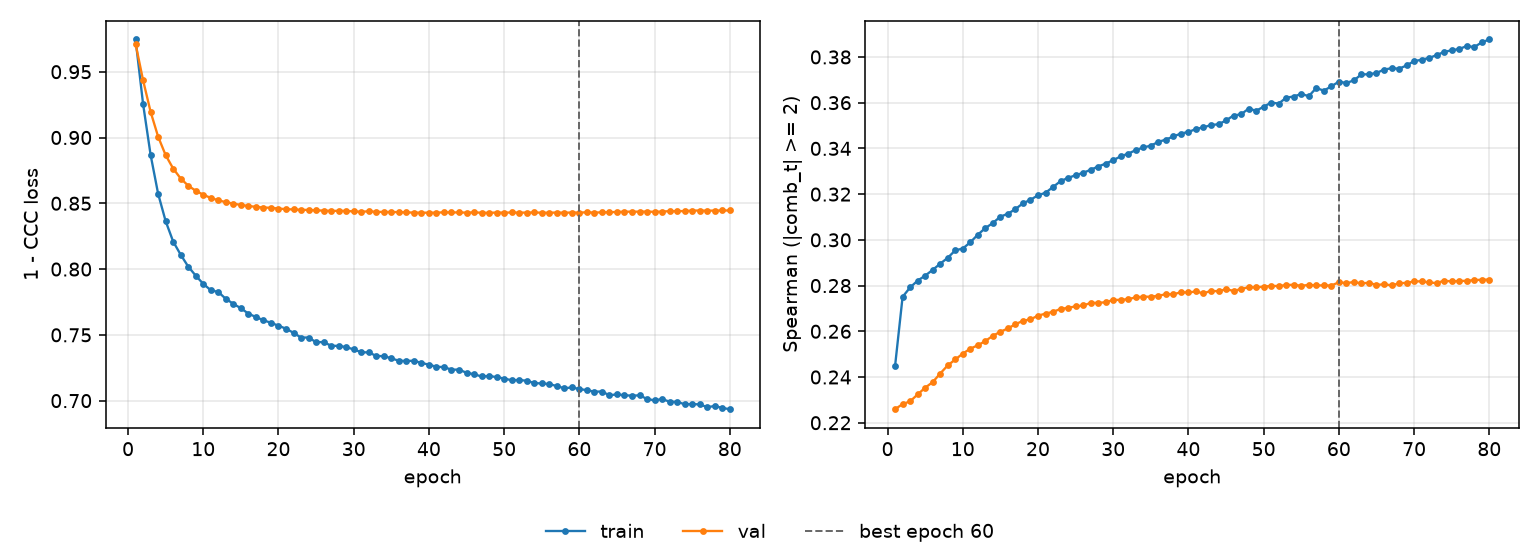

Values plotted in this chart, from the file beside it:
epoch, tr_loss, vl_loss, tr_sp, vl_sp, is_best
1, 0.9745, 0.9711, 0.2448, 0.2259, False
2, 0.9254, 0.9435, 0.2751, 0.2282, False
3, 0.8868, 0.9195, 0.2792, 0.2294, False
4, 0.8572, 0.9006, 0.2822, 0.2324, False
5, 0.8364, 0.8866, 0.2843, 0.2353, False
6, 0.8209, 0.8764, 0.2869, 0.2378, False
7, 0.8109, 0.8688, 0.2896, 0.2415, False
8, 0.8019, 0.8634, 0.2921, 0.2451, False
9, 0.795, 0.8595, 0.2954, 0.2477, False
10, 0.7888, 0.8565, 0.2962, 0.2502, False
11, 0.7839, 0.8541, 0.2989, 0.2524, False
12, 0.7826, 0.8523, 0.3023, 0.2539, False
13, 0.7774, 0.8508, 0.3051, 0.2557, False
14, 0.7736, 0.8498, 0.3074, 0.258, False
15, 0.7702, 0.8487, 0.3102, 0.2598, False
16, 0.7661, 0.848, 0.3114, 0.2613, False
17, 0.7635, 0.8473, 0.3135, 0.2631, False
18, 0.7611, 0.8468, 0.316, 0.2646, False
19, 0.7592, 0.8466, 0.3175, 0.2652, False
20, 0.7569, 0.846, 0.3195, 0.2668, False
21, 0.7547, 0.8455, 0.3206, 0.2677, False
22, 0.7515, 0.8453, 0.3231, 0.2685, False
23, 0.7479, 0.845, 0.3257, 0.2698, False
24, 0.748, 0.8449, 0.3271, 0.2703, False
25, 0.7444, 0.8446, 0.3283, 0.2709, False
26, 0.7445, 0.8445, 0.3293, 0.2713, False
27, 0.7417, 0.8442, 0.3306, 0.2724, False
28, 0.7416, 0.8443, 0.3321, 0.2725, False
29, 0.7407, 0.8442, 0.3333, 0.2727, False
30, 0.7389, 0.8438, 0.3348, 0.2737, False
31, 0.7368, 0.8436, 0.3365, 0.2737, False
32, 0.7366, 0.8439, 0.3377, 0.2741, False
33, 0.734, 0.8435, 0.3393, 0.2748, False
34, 0.7337, 0.8434, 0.3404, 0.2751, False
35, 0.7323, 0.8434, 0.3412, 0.2751, False
36, 0.7303, 0.8433, 0.3428, 0.2756, False
37, 0.7302, 0.8431, 0.3439, 0.2762, False
38, 0.7303, 0.8429, 0.3452, 0.2762, False
39, 0.7287, 0.8429, 0.3465, 0.277, False
40, 0.7273, 0.8429, 0.3472, 0.277, False
41, 0.7257, 0.8429, 0.3485, 0.2774, False
42, 0.7255, 0.8432, 0.3492, 0.2766, False
43, 0.7235, 0.8431, 0.3502, 0.2777, False
44, 0.7236, 0.8431, 0.3506, 0.2775, False
45, 0.7212, 0.8429, 0.3522, 0.2784, False
46, 0.7201, 0.8431, 0.3544, 0.2777, False
47, 0.7184, 0.8428, 0.3549, 0.2785, False
48, 0.7188, 0.8427, 0.3574, 0.2793, False
49, 0.7179, 0.843, 0.3565, 0.2792, False
50, 0.7168, 0.8429, 0.3582, 0.2795, False
51, 0.7155, 0.843, 0.3601, 0.2798, False
52, 0.7157, 0.8429, 0.3596, 0.2798, False
53, 0.7151, 0.8429, 0.3622, 0.2802, False
54, 0.7134, 0.843, 0.3627, 0.2804, False
55, 0.7131, 0.8429, 0.3638, 0.2799, False
56, 0.7126, 0.8428, 0.3629, 0.2803, False
57, 0.711, 0.843, 0.3664, 0.28, False
58, 0.7094, 0.8428, 0.3653, 0.2801, False
59, 0.71, 0.843, 0.3671, 0.28, False
60, 0.7089, 0.8429, 0.3692, 0.2815, True
... 20 more rows
